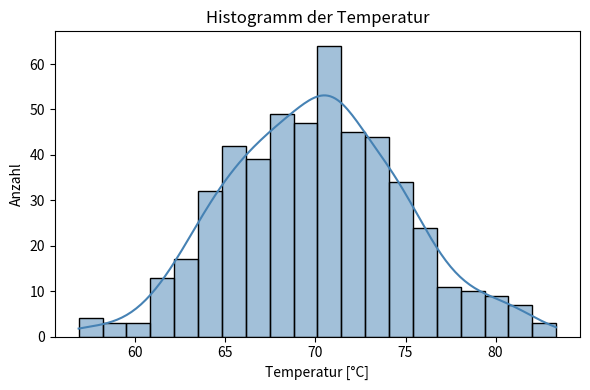

The matplotlib source for this figure: (Note: this script raises an exception after producing the figure.)
import pandas as pd
import matplotlib.pyplot as plt
import seaborn as sns
import numpy as np

# Beispiel: Datensatz laden (hier: synthetisch)
np.random.seed(42)
n = 500
suppliers = np.random.choice(['X', 'Y', 'Z'], n)
energy_means = {'X': 95, 'Y': 170, 'Z': 120}
energy = np.array([np.random.normal(energy_means[s], 12, 1)[0] for s in suppliers])
defects = np.random.choice([0, 1], n, p=[0.98, 0.02])
pressure = np.random.normal(30, 2, n) + defects * 2.5
df = pd.DataFrame({
    'ProductID': np.arange(1, n+1),
    'Temperature': np.random.normal(70, 5, n),
    'Pressure': pressure,
    'Defects': defects,
    'Energy': energy,
    'Supplier': suppliers
})
df = df.sort_values('Supplier').reset_index(drop=True)
df.head()

plt.figure(figsize=(6,4))
sns.histplot(df['Temperature'], bins=20, kde=True, color='steelblue')
plt.title('Histogramm der Temperatur')
plt.xlabel('Temperatur [°C]')
plt.ylabel('Anzahl')
plt.tight_layout()
plt.savefig('../figures/hist_temperature.png')
plt.show()

plt.figure(figsize=(6,4))
sns.boxplot(x='Supplier', y='Energy', data=df, palette='Set2')
plt.title('Boxplot: Energieverbrauch je Lieferant')
plt.xlabel('Lieferant')
plt.ylabel('Energieverbrauch [kWh]')
plt.tight_layout()
plt.savefig('../figures/boxplot_energy_supplier.png')
plt.show()

plt.figure(figsize=(6,4))
sns.scatterplot(x='Temperature', y='Pressure', hue='Defects', data=df, alpha=0.7)
plt.title('Scatterplot: Temperatur vs. Druck')
plt.xlabel('Temperatur [°C]')
plt.ylabel('Druck [bar]')
plt.tight_layout()
plt.savefig('../figures/scatter_temp_pressure.png')
plt.show()

plt.figure(figsize=(5,4))
corr = df[['Temperature','Pressure','Defects','Energy']].corr()
sns.heatmap(corr, annot=True, cmap='Blues', fmt='.2f')
plt.title('Korrelationsmatrix')
plt.tight_layout()
plt.savefig('../figures/corr_matrix.png')
plt.show()

df['Timestamp'] = pd.date_range('2025-01-01', periods=n, freq='H')
plt.figure(figsize=(8,3))
plt.plot(df['Timestamp'], df['Energy'], color='darkorange', alpha=0.7)
plt.title('Zeitreihe: Energieverbrauch')
plt.xlabel('Zeit')
plt.ylabel('Energieverbrauch [kWh]')
plt.tight_layout()
plt.savefig('../figures/timeseries_energy.png')
plt.show()